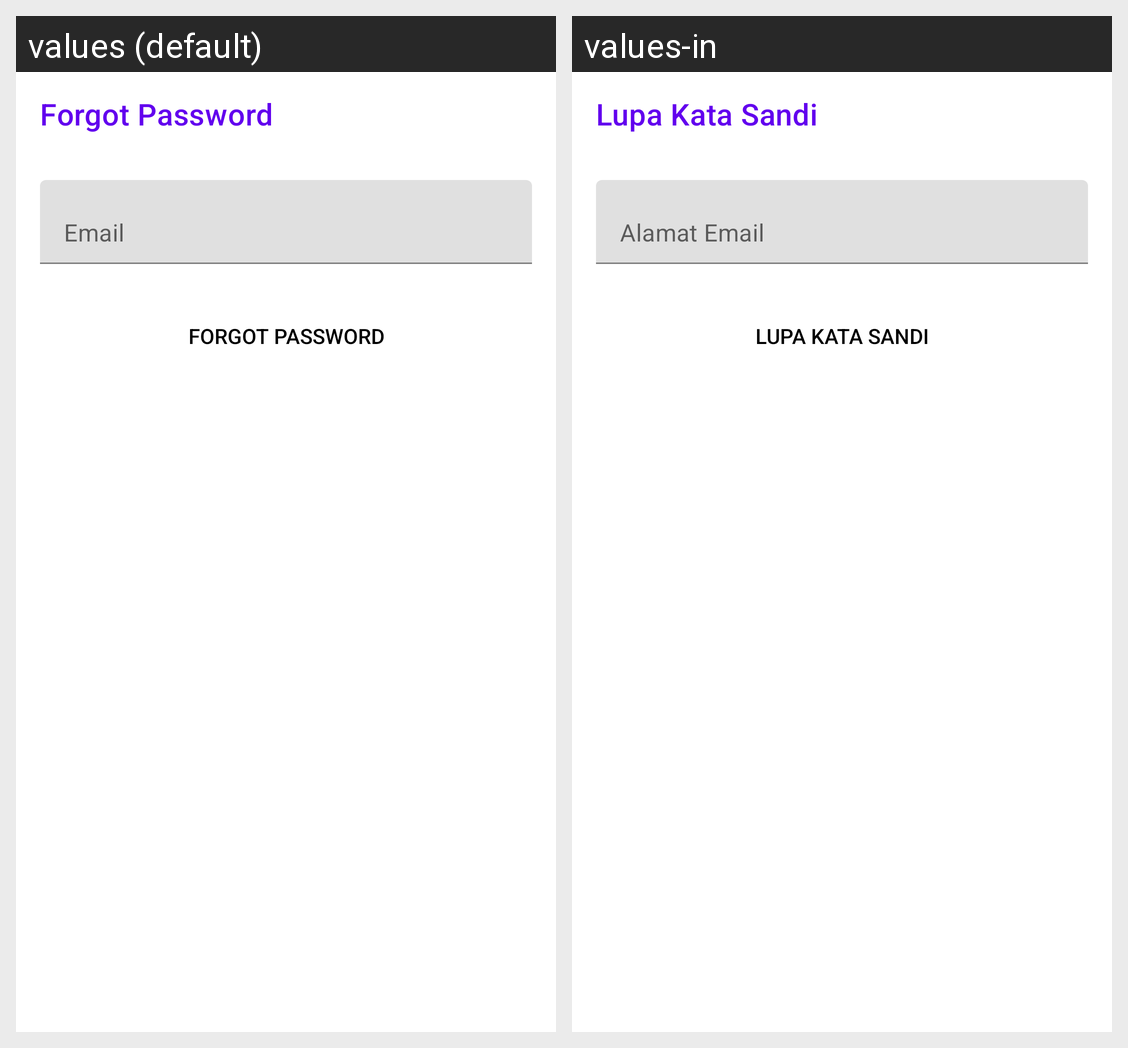

This grid shows one Android layout under two languages. Give, for every string resource on the screen, its name, the default text and each shown locale's text.
Android screen res/layout/activity_forgot_password.xml rendered under 2 locales, left to right: values (default), values-in. Device: Nexus 5 (rendered at 1080×1920; each locale shown at half size, 540×960, under a caption strip naming it); theme AppTheme.
Strings drawn on this screen, with the default value and each locale's value (text and hints the layout hard-codes, and strings that could not be matched under every locale, appear in the picture but are not listed):

forgot_password
  values: Forgot Password
  values-in: Lupa Kata Sandi

email
  values: Email
  values-in: Alamat Email
